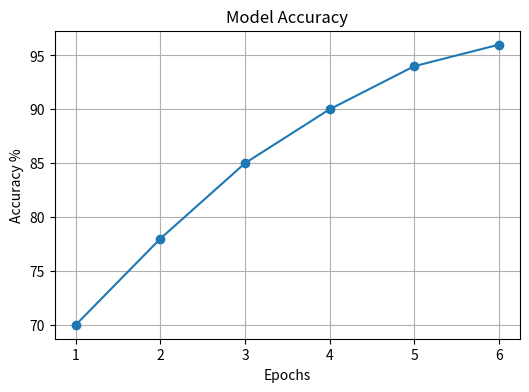
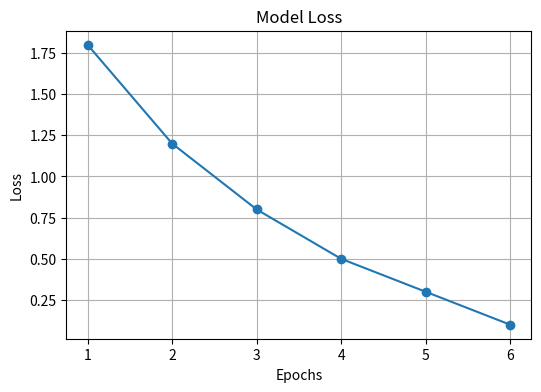

Here is the Python script that generated these plots, in order:
import matplotlib.pyplot as plt
import os

# Create charts folder
os.makedirs(
    "static/charts",
    exist_ok=True
)

# =========================================
# ACCURACY GRAPH
# =========================================

accuracy = [70, 78, 85, 90, 94, 96]

epochs = [1, 2, 3, 4, 5, 6]

plt.figure(figsize=(6,4))

plt.plot(
    epochs,
    accuracy,
    marker='o'
)

plt.title(
    "Model Accuracy"
)

plt.xlabel(
    "Epochs"
)

plt.ylabel(
    "Accuracy %"
)

plt.grid(True)

plt.savefig(
    "static/charts/accuracy.png"
)

plt.close()

# =========================================
# LOSS GRAPH
# =========================================

loss = [1.8, 1.2, 0.8, 0.5, 0.3, 0.1]

plt.figure(figsize=(6,4))

plt.plot(
    epochs,
    loss,
    marker='o'
)

plt.title(
    "Model Loss"
)

plt.xlabel(
    "Epochs"
)

plt.ylabel(
    "Loss"
)

plt.grid(True)

plt.savefig(
    "static/charts/loss.png"
)

plt.close()

print(
    "Charts generated successfully!"
)
